Run: headless pygame with SDL's dummy video driver; simulated clock (each Clock.tick advances the game by its frame time, no real sleeping); random seed 0; keys injected as events and as key.get_pressed() state; no mouse input.
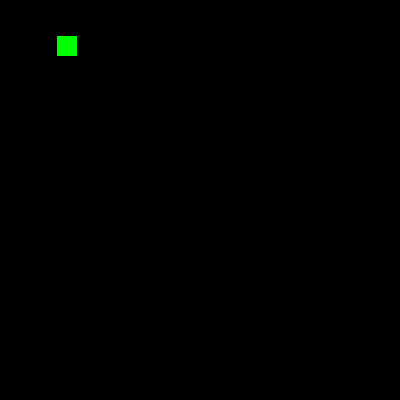
Frame 1 of 4 · flips 1–60 · no input
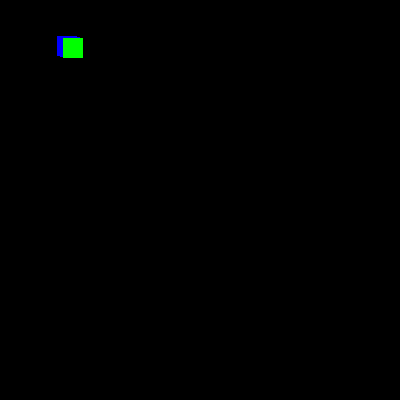
Frame 2 of 4 · flips 61–180 · tapped SPACE, RETURN · held RIGHT (→), D
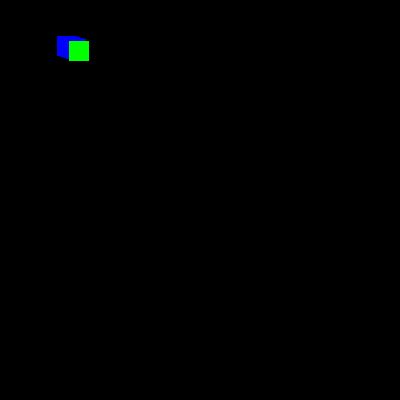
Frame 3 of 4 · flips 181–300 · held DOWN (↓), S
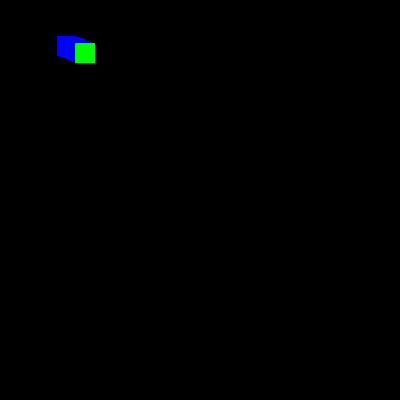
Frame 4 of 4 · flips 301–420 · held LEFT (←), A, UP (↑), W

The pygame program that drew these frames:

import pygame
import random
WIDTH, HEIGHT = (400,400)

# Define Colors 
WHITE = (255, 255, 255)
BLACK = (0, 0, 0)
RED = (255, 0, 0)
GREEN = (0, 255, 0)
BLUE = (0, 0, 255)

## initialize pygame and create window
pygame.init()
screen = pygame.display.set_mode((WIDTH, HEIGHT))
pygame.display.set_caption("MP GAME")
clock = pygame.time.Clock()     ## For syncing the FPS

## Game loop
running = True

# Moving
position = {'x': 75, 'y': 55}
x_step = 0.05
y_step = 0.02

def set_x_position(value):
    position['x'] = value

def set_y_position(value):
    position['y'] = value

going_right = True
going_down = True

LEFT_THRESHOLD = 0
RIGHT_THRESHOLD = 400
UP_THRESHOLD = 0 
DOWN_THRESHOLD = 400

PLAYER_WIDTH = 20

squares = []
SQUARE_QUANTITY = 15

def add_square(new_x_position, new_y_position):
    squares.append({'position': {'x': new_x_position, 'y': new_y_position}})
    if len(squares) > SQUARE_QUANTITY:
        squares.pop(0)

iteration = 0
while running:
    iteration += 1
    # Drawing whole canvas
    pygame.draw.rect(screen, BLACK, (0, 0, 400, 400))

    horizontal_step = x_step if going_right else -x_step
    vertical_step = y_step if going_down else -y_step

    new_x_position = position['x'] + horizontal_step
    new_y_position = position['y'] + vertical_step

    if position['x'] > RIGHT_THRESHOLD:
        going_right = False
    if position['x'] < LEFT_THRESHOLD + PLAYER_WIDTH:
        going_right = True

    if position['y'] > DOWN_THRESHOLD:
        going_down = False
    if position['y'] < UP_THRESHOLD + PLAYER_WIDTH:
        going_down = True

    if iteration % 60 == 0:
        add_square(new_x_position, new_y_position)

    set_x_position(new_x_position)
    set_y_position(new_y_position)

    # Drawing trail
    for square in squares:
        pygame.draw.rect(screen, 
                         BLUE,
                         (square['position']['x'] - PLAYER_WIDTH,
                          square['position']['y'] - PLAYER_WIDTH, 
                         PLAYER_WIDTH, PLAYER_WIDTH))

    # Drawing player
    pygame.draw.rect(screen, GREEN, (position['x'] - PLAYER_WIDTH, position['y'] - PLAYER_WIDTH, PLAYER_WIDTH, PLAYER_WIDTH))

    #1 Process input/events
    # clock.tick(FPS)     ## will make the loop run at the same speed all the time
    for event in pygame.event.get():  # gets all the events which have occured till now and keeps tab of them.
        ## listening for the the X button at the top
        if event.type == pygame.QUIT:
            running = False
    ## Done after drawing everything to the screen
    pygame.display.flip()       

pygame.quit()
